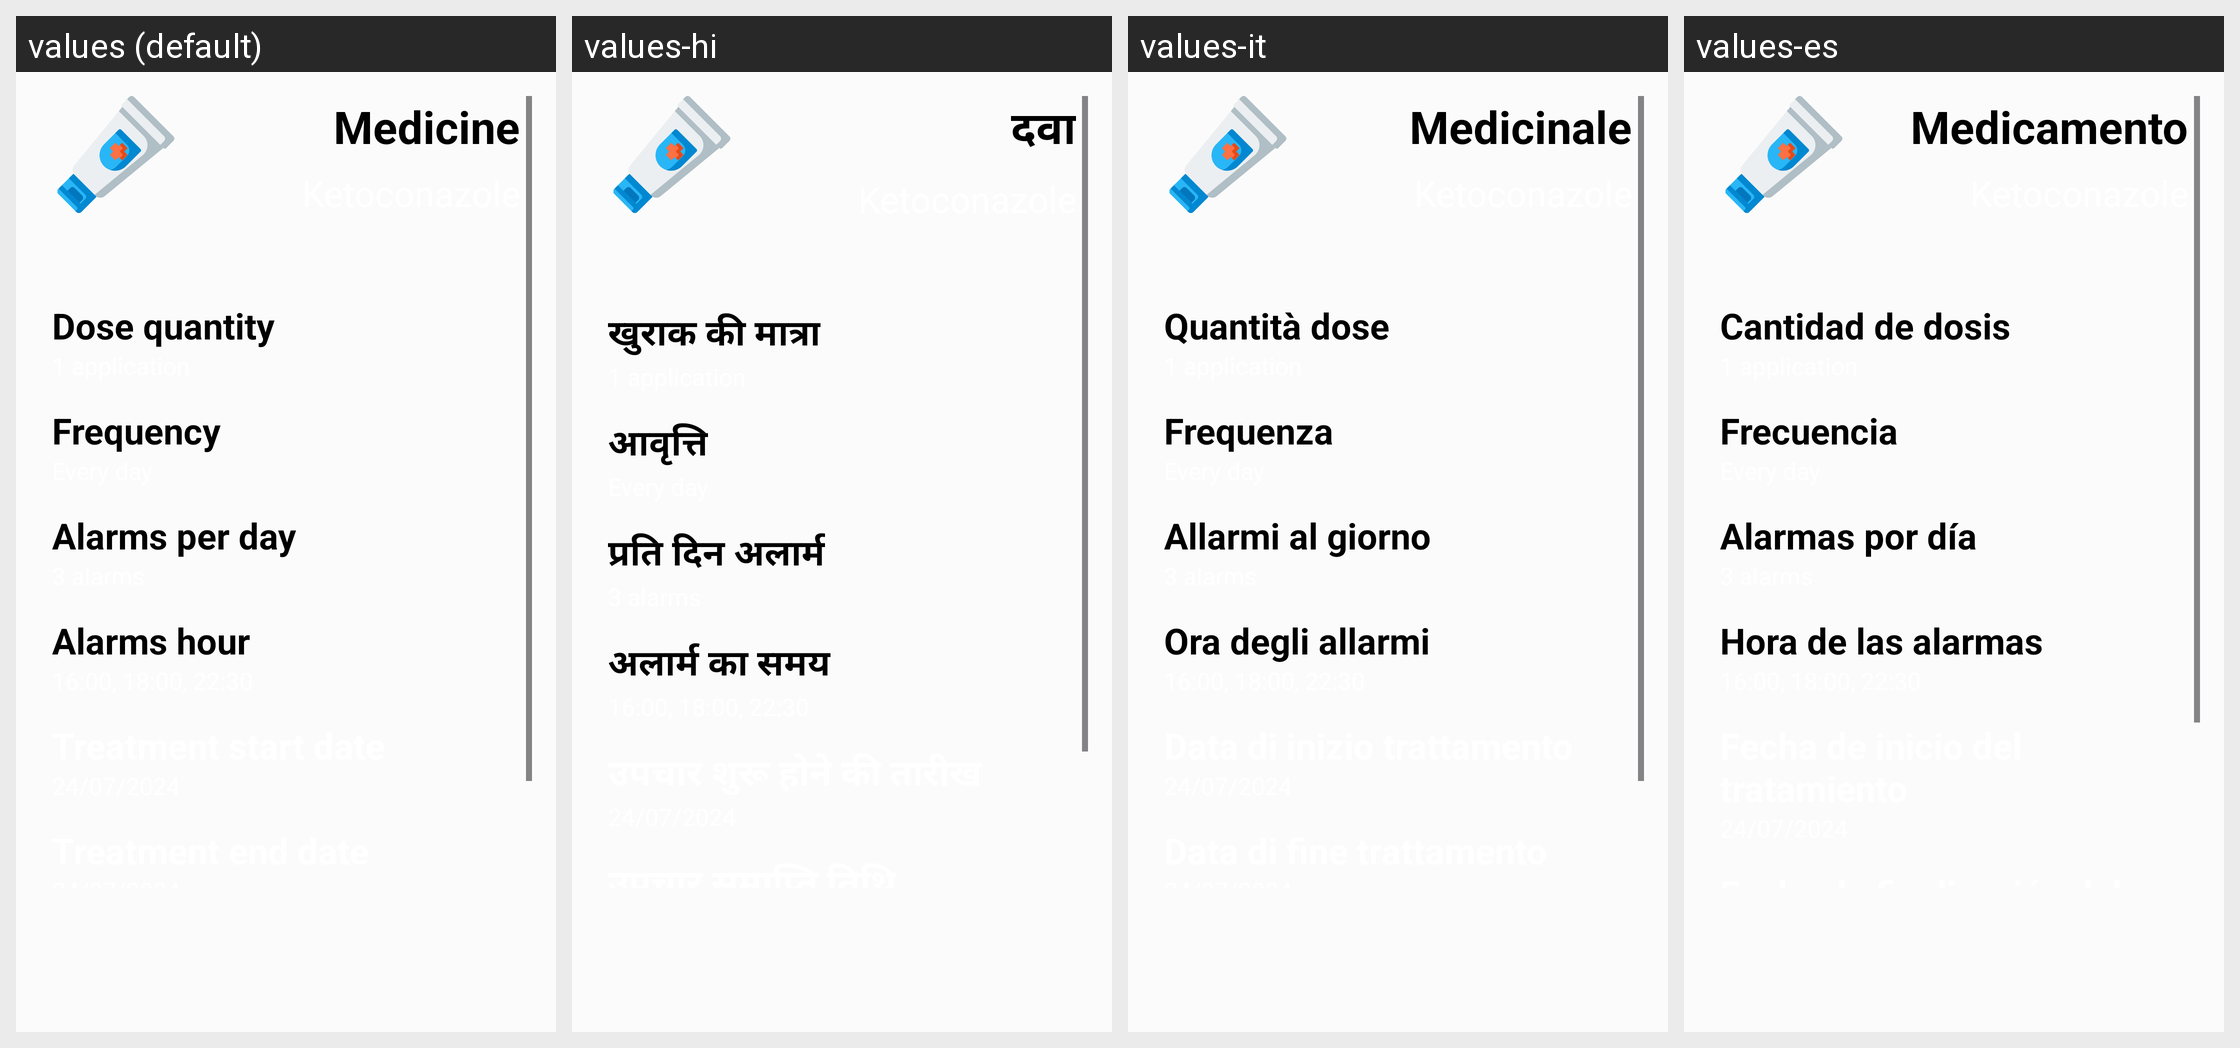

Translations of the strings shown on this Android screen, per locale in the grid:
Android screen res/layout/fragment_medicine_details.xml rendered under 4 locales, left to right: values (default), values-hi, values-it, values-es. Device: Nexus 5 (rendered at 1080×1920; each locale shown at half size, 540×960, under a caption strip naming it); theme Theme.PillReminder.
Strings drawn on this screen, with the default value and each locale's value (text and hints the layout hard-codes, and strings that could not be matched under every locale, appear in the picture but are not listed):

alarms_per_day
  values: Alarms per day
  values-hi: प्रति दिन अलार्म
  values-it: Allarmi al giorno
  values-es: Alarmas por día

frequency
  values: Frequency
  values-hi: आवृत्ति
  values-it: Frequenza
  values-es: Frecuencia

medicine
  values: Medicine
  values-hi: दवा
  values-it: Medicinale
  values-es: Medicamento

dose_quantity
  values: Dose quantity
  values-hi: खुराक की मात्रा
  values-it: Quantità dose
  values-es: Cantidad de dosis

alarms_hour
  values: Alarms hour
  values-hi: अलार्म का समय
  values-it: Ora degli allarmi
  values-es: Hora de las alarmas
